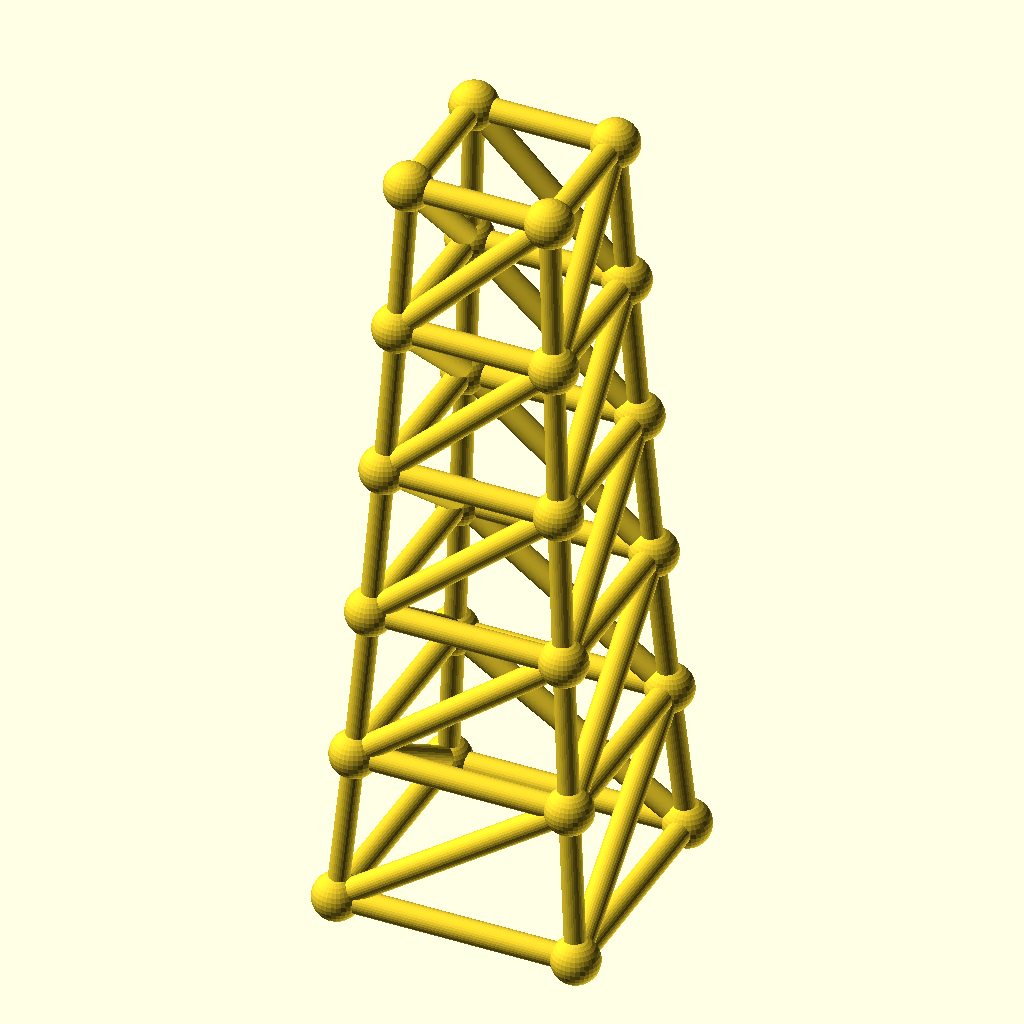
Cell 1 — every parameter at its default value.
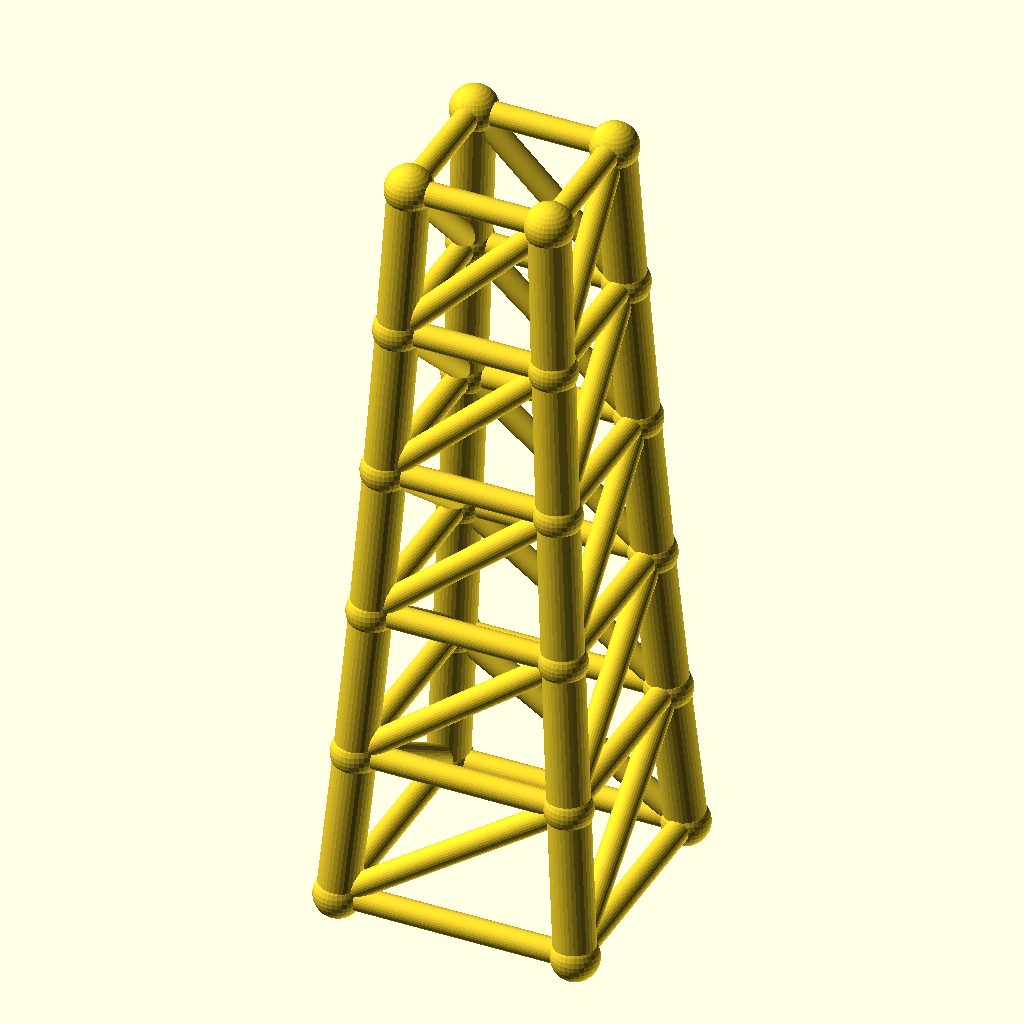
Cell 2 — chord_r set to 4.8, the other parameters unchanged.
All cells are drawn from the same view direction (rotation 55°, 0°, 25°, orthographic, colour scheme Cornfield), but the view is re-fitted for each cell, so position and scale can differ between cells as well as the parameter.
Source of the model, optional_data/data/gen3/steptowers/part_0012.scad:
$fn = 32;

// ----------------------------------------------------------------------
// Stepped tower: 56 mm base, 5 tiers to 180 mm
// ----------------------------------------------------------------------

// --- parameters (mm) ---
tiers = 5;                // number of tiers
tier_h = 36;              // tier height
base_w = 56;              // bottom footprint width
taper = 0.9;              // footprint shrink per tier
chord_r = 2.4;            // leg radius
diag_r = 2.8;             // brace radius
joint_r = 5.53;           // joint ball radius

cx = [-1, 1, 1, -1];
cy = [-1, -1, 1, 1];
widths = [56, 50.4, 45.36, 40.82, 36.74, 33.07];
heights = [0, 36, 72, 108, 144, 180];

module member(a, b, r) {
  /* rod: cylinder from joint a to joint b */
  d = b - a;
  length = norm(d);
  translate(a) rotate([0, acos(d[2] / length), atan2(d[1], d[0])])
    cylinder(h = length, r = r);
}

module joint(p, r) {
  /* ball at the joint centre */
  translate(p) sphere(r = r);
}

/* legs */
for (l = [0 : tiers - 1]) {
  for (c = [0 : 3]) {
    member([cx[c] * widths[l] / 2, cy[c] * widths[l] / 2, heights[l]], [cx[c] * widths[l + 1] / 2, cy[c] * widths[l + 1] / 2, heights[l + 1]], chord_r);
  }
}
/* ring at every level */
for (l = [0 : tiers]) {
  member([cx[0] * widths[l] / 2, cy[0] * widths[l] / 2, heights[l]], [cx[1] * widths[l] / 2, cy[1] * widths[l] / 2, heights[l]], diag_r);
  member([cx[1] * widths[l] / 2, cy[1] * widths[l] / 2, heights[l]], [cx[2] * widths[l] / 2, cy[2] * widths[l] / 2, heights[l]], diag_r);
  member([cx[2] * widths[l] / 2, cy[2] * widths[l] / 2, heights[l]], [cx[3] * widths[l] / 2, cy[3] * widths[l] / 2, heights[l]], diag_r);
  member([cx[3] * widths[l] / 2, cy[3] * widths[l] / 2, heights[l]], [cx[0] * widths[l] / 2, cy[0] * widths[l] / 2, heights[l]], diag_r);
}
/* face crosses, one X per face per tier */
for (l = [0 : tiers - 1]) {
  member([cx[0] * widths[l] / 2, cy[0] * widths[l] / 2, heights[l]], [cx[1] * widths[l + 1] / 2, cy[1] * widths[l + 1] / 2, heights[l + 1]], diag_r);
  member([cx[1] * widths[l] / 2, cy[1] * widths[l] / 2, heights[l]], [cx[2] * widths[l + 1] / 2, cy[2] * widths[l + 1] / 2, heights[l + 1]], diag_r);
  member([cx[2] * widths[l] / 2, cy[2] * widths[l] / 2, heights[l]], [cx[3] * widths[l + 1] / 2, cy[3] * widths[l + 1] / 2, heights[l + 1]], diag_r);
  member([cx[3] * widths[l] / 2, cy[3] * widths[l] / 2, heights[l]], [cx[0] * widths[l + 1] / 2, cy[0] * widths[l + 1] / 2, heights[l + 1]], diag_r);
}
/* joint balls */
for (l = [0 : tiers]) {
  for (c = [0 : 3]) joint([cx[c] * widths[l] / 2, cy[c] * widths[l] / 2, heights[l]], joint_r);
}
Customizer parameters (derived from the source; name, type, default, range or options):
tiers: number, default 5
tier_h: number, default 36
base_w: number, default 56
taper: number, default 0.9
chord_r: number, default 2.4
diag_r: number, default 2.8
joint_r: number, default 5.53
cx: vector, default [-1, 1, 1, -1]
cy: vector, default [-1, -1, 1, 1]
